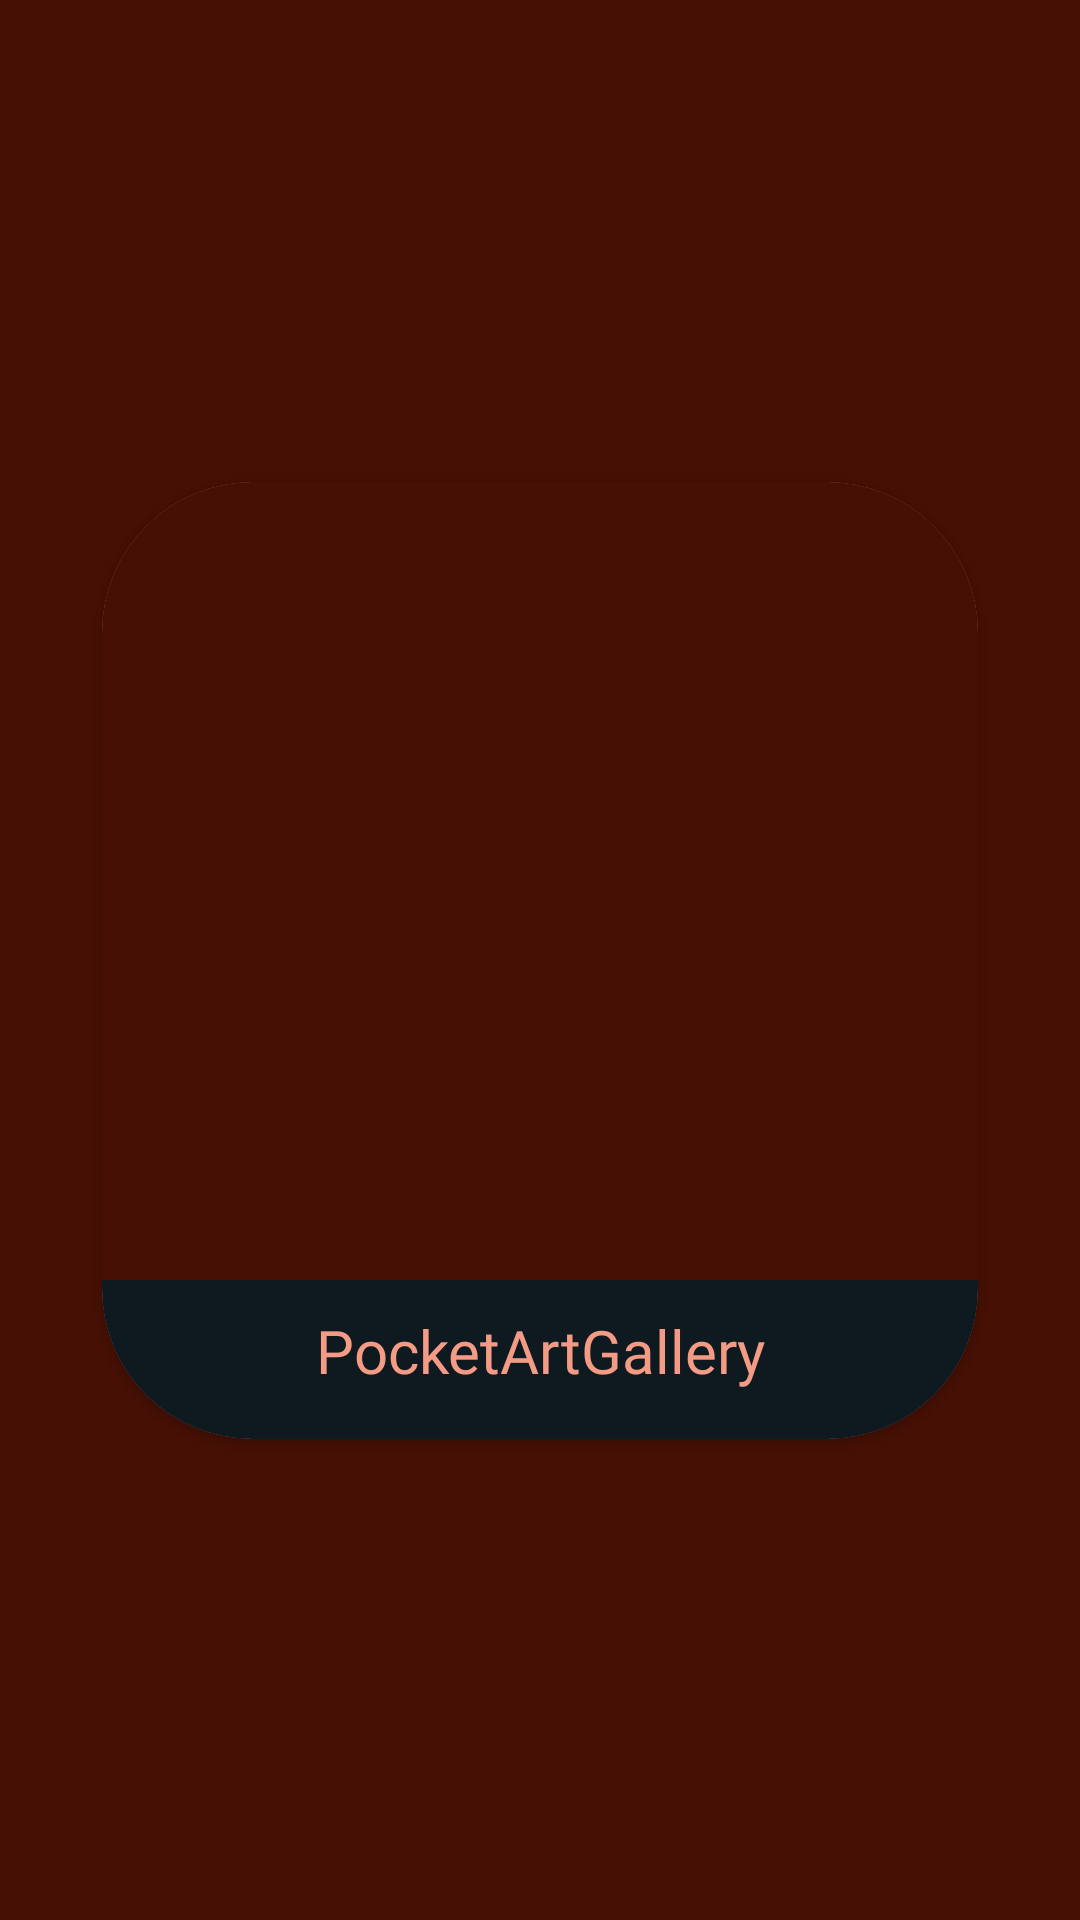

Write the Android layout XML for this screen, with the resource values it uses.
<!-- AndroidManifest.xml: application theme AppTheme -->
<!-- res/layout/activity_splash.xml -->
<?xml version="1.0" encoding="utf-8"?>
<androidx.constraintlayout.widget.ConstraintLayout xmlns:android="http://schemas.android.com/apk/res/android"
    xmlns:app="http://schemas.android.com/apk/res-auto"
    xmlns:tools="http://schemas.android.com/tools"
    android:layout_width="match_parent"
    android:background="@color/dark_salmon"
    android:layout_height="match_parent"
    tools:context=".Splash">

    <androidx.cardview.widget.CardView
        android:id="@+id/cardBack"
        android:layout_width="292dp"
        android:layout_height="319dp"
        android:layout_margin="20dp"
        android:backgroundTint="@color/salmon"
        android:focusableInTouchMode="true"
        app:cardCornerRadius="50dp"
        app:layout_constraintBottom_toBottomOf="parent"
        app:layout_constraintEnd_toEndOf="parent"
        app:layout_constraintStart_toStartOf="parent"
        app:layout_constraintTop_toTopOf="parent">

        <ImageView
            android:id="@+id/artworkIV"
            android:layout_width="380dp"
            android:layout_height="266dp"
            android:layout_gravity="top|center"
            android:background="@color/dark_salmon"
            android:src="@drawable/splash" />

        <TextView
            android:id="@+id/nameDateTV"
            android:layout_width="380dp"
            android:layout_height="53dp"
            android:layout_gravity="bottom|center"
            android:background="@color/black"
            android:fontFamily="@font/genshin"
            android:paddingTop="10dp"
            android:paddingBottom="10dp"
            android:text="@string/app_name"
            android:textAlignment="center"
            android:textColor="@color/salmon"
            android:textSize="20sp" />

    </androidx.cardview.widget.CardView>
</androidx.constraintlayout.widget.ConstraintLayout>
<!-- resources referenced by this layout -->
<resources>
  <color name="black">#0F1A20</color>
  <color name="dark_salmon">#461004</color>
  <color name="salmon">#F39B85</color>
  <string name="app_name">PocketArtGallery</string>
  <style name="AppTheme" parent="Theme.AppCompat.Light.NoActionBar">
              
          </style>
</resources>
